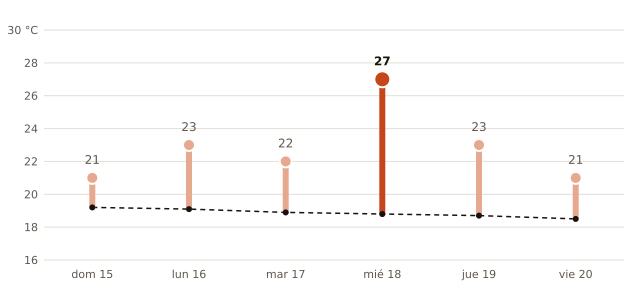

The file beside this chart, header and first rows:
fecha, máxima_prevista_C, máxima_normal_1991_2020_C
2026-11-15, 21, 19.2
2026-11-16, 23, 19.1
2026-11-17, 22, 18.9
2026-11-18, 27, 18.8
2026-11-19, 23, 18.7
2026-11-20, 21, 18.5
